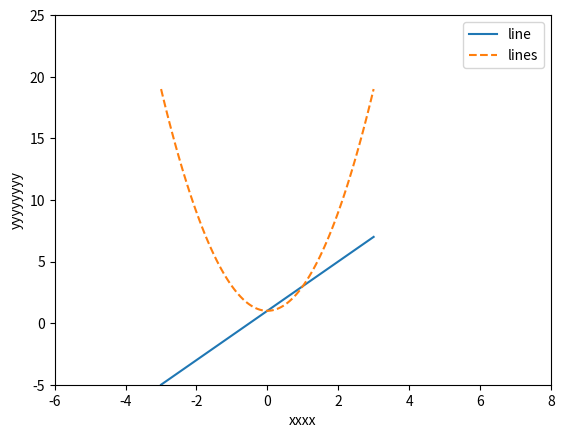

This figure's Python source:
import numpy as np
import matplotlib.pyplot as plt

x=np.linspace(-3,3,100)

y1=2*x+1
y2=2*x*x+1
plt.figure(num=1)
plt.plot(x,y1,label="line")
plt.plot(x,y2,linestyle="--",label="lines")
plt.xlim((-6,8))
plt.ylim((-5,25))
plt.xlabel("xxxx")
plt.ylabel("yyyyyyyy")
plt.legend()
plt.show()
